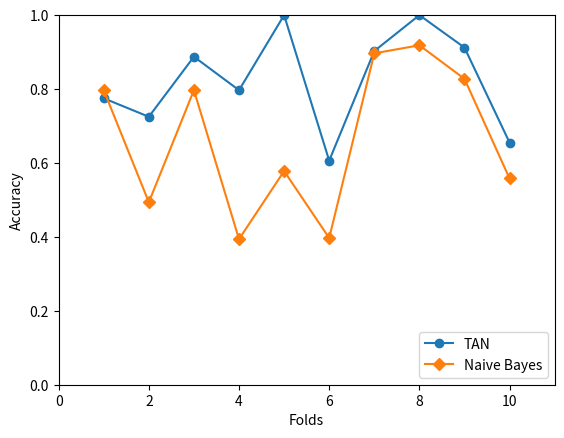

Here is the Python script that generated this plot:
tan_accuracy= [0.775, 0.725, 0.8875, 0.796875, 1.0, 0.60625, 0.9028213166144201, 1.0, 0.9122257053291536, 0.6551724137931034]
nb_accuracy = [0.796875, 0.49375, 0.796875, 0.39375, 0.578125, 0.396875, 0.896551724137931, 0.9184952978056427, 0.8275862068965517, 0.5579937304075235]
from matplotlib import pyplot as plt
fig=plt.figure()
ax=plt.gca()
ax.plot(range(1,11),tan_accuracy,marker="o" , label="TAN")
ax.plot(range(1,11),nb_accuracy,marker="D",label ="Naive Bayes")
ax.set_ylim([0,1.0])
ax.set_xlim([0,11])
ax.set_xlabel("Folds")
ax.set_ylabel("Accuracy")
plt.legend(loc="lower right")
plt.savefig("accuracy.png")
